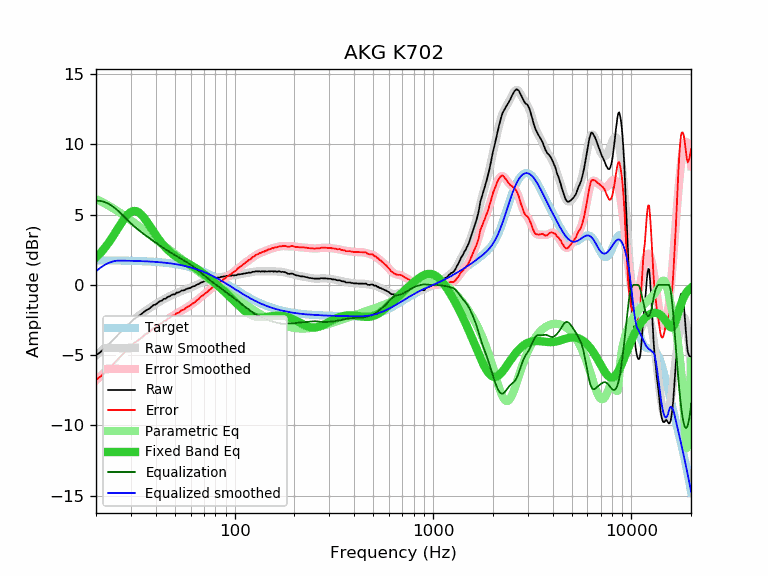

The file beside this chart, header and first rows:
frequency, raw, error, smoothed, error_smoothed, equalization, parametric_eq, equalized_raw, equalized_smoothed, target
20, -5.00, -6.74, -5.04, -6.78, 6.00, 1.95, 1.00, 0.96, 1.74
21, -4.80, -6.54, -4.77, -6.51, 5.98, 2.25, 1.18, 1.21, 1.74
22, -4.53, -6.27, -4.50, -6.24, 5.90, 2.58, 1.38, 1.40, 1.74
23, -4.26, -6.00, -4.24, -5.98, 5.79, 2.94, 1.53, 1.54, 1.74
24, -4.02, -5.75, -3.99, -5.73, 5.63, 3.32, 1.62, 1.64, 1.74
25, -3.76, -5.49, -3.74, -5.48, 5.45, 3.71, 1.69, 1.70, 1.73
26, -3.50, -5.23, -3.50, -5.23, 5.23, 4.09, 1.74, 1.73, 1.73
27, -3.27, -4.99, -3.27, -5.00, 5.00, 4.46, 1.73, 1.73, 1.73
28, -3.05, -4.77, -3.05, -4.78, 4.78, 4.77, 1.73, 1.72, 1.72
29, -2.84, -4.55, -2.85, -4.57, 4.57, 5.02, 1.73, 1.72, 1.72
30, -2.65, -4.36, -2.66, -4.37, 4.37, 5.19, 1.72, 1.71, 1.71
31, -2.45, -4.15, -2.48, -4.19, 4.19, 5.26, 1.74, 1.71, 1.71
32, -2.32, -4.02, -2.32, -4.02, 4.02, 5.24, 1.71, 1.70, 1.70
33, -2.20, -3.89, -2.18, -3.87, 3.87, 5.14, 1.67, 1.70, 1.70
34, -2.06, -3.75, -2.04, -3.73, 3.73, 4.97, 1.67, 1.69, 1.69
35, -1.91, -3.59, -1.91, -3.59, 3.59, 4.76, 1.69, 1.68, 1.68
36, -1.79, -3.46, -1.79, -3.47, 3.47, 4.52, 1.68, 1.67, 1.67
37, -1.71, -3.37, -1.68, -3.34, 3.34, 4.27, 1.64, 1.66, 1.66
38, -1.57, -3.22, -1.57, -3.23, 3.23, 4.02, 1.66, 1.65, 1.65
39, -1.44, -3.08, -1.47, -3.11, 3.11, 3.78, 1.67, 1.64, 1.64
40, -1.40, -3.03, -1.37, -3.00, 3.00, 3.55, 1.60, 1.63, 1.63
41, -1.28, -2.90, -1.27, -2.90, 2.90, 3.33, 1.62, 1.62, 1.62
42, -1.16, -2.77, -1.18, -2.79, 2.79, 3.13, 1.64, 1.61, 1.61
43, -1.12, -2.71, -1.10, -2.70, 2.70, 2.95, 1.58, 1.60, 1.60
44, -1.00, -2.58, -1.02, -2.60, 2.60, 2.79, 1.60, 1.58, 1.58
45, -0.97, -2.54, -0.94, -2.51, 2.51, 2.63, 1.54, 1.57, 1.57
46, -0.86, -2.41, -0.87, -2.43, 2.43, 2.50, 1.57, 1.55, 1.55
47, -0.82, -2.35, -0.81, -2.34, 2.34, 2.37, 1.53, 1.54, 1.54
48, -0.72, -2.24, -0.74, -2.26, 2.26, 2.26, 1.55, 1.52, 1.52
49, -0.68, -2.18, -0.69, -2.19, 2.19, 2.16, 1.51, 1.50, 1.50
50, -0.68, -2.16, -0.63, -2.11, 2.11, 2.07, 1.44, 1.48, 1.48
51, -0.55, -2.01, -0.58, -2.04, 2.04, 1.98, 1.49, 1.46, 1.46
52, -0.55, -1.99, -0.53, -1.97, 1.97, 1.91, 1.42, 1.44, 1.44
53, -0.49, -1.91, -0.48, -1.90, 1.90, 1.83, 1.42, 1.42, 1.42
54, -0.41, -1.81, -0.44, -1.83, 1.83, 1.77, 1.43, 1.40, 1.40
55, -0.40, -1.77, -0.39, -1.77, 1.77, 1.70, 1.37, 1.38, 1.38
56, -0.37, -1.72, -0.35, -1.70, 1.70, 1.64, 1.33, 1.35, 1.35
57, -0.30, -1.62, -0.31, -1.63, 1.63, 1.58, 1.34, 1.33, 1.33
58, -0.26, -1.56, -0.27, -1.57, 1.57, 1.52, 1.31, 1.30, 1.30
59, -0.24, -1.51, -0.23, -1.50, 1.50, 1.47, 1.26, 1.27, 1.27
60, -0.21, -1.45, -0.19, -1.43, 1.43, 1.41, 1.23, 1.24, 1.24
61, -0.14, -1.35, -0.15, -1.36, 1.36, 1.35, 1.23, 1.22, 1.22
62, -0.10, -1.28, -0.10, -1.29, 1.29, 1.29, 1.19, 1.19, 1.19
63, -0.09, -1.24, -0.06, -1.21, 1.21, 1.23, 1.13, 1.16, 1.16
64, -0.01, -1.13, -0.01, -1.14, 1.14, 1.17, 1.13, 1.12, 1.12
65, 0.03, -1.06, 0.03, -1.06, 1.06, 1.10, 1.09, 1.09, 1.09
66, 0.06, -1.00, 0.08, -0.98, 0.98, 1.04, 1.04, 1.06, 1.06
67, 0.13, -0.89, 0.12, -0.90, 0.90, 0.98, 1.04, 1.02, 1.02
68, 0.18, -0.81, 0.16, -0.83, 0.83, 0.91, 1.01, 0.99, 0.99
69, 0.19, -0.76, 0.20, -0.75, 0.75, 0.84, 0.95, 0.95, 0.95
70, 0.24, -0.68, 0.24, -0.68, 0.68, 0.78, 0.92, 0.92, 0.92
71, 0.28, -0.60, 0.27, -0.61, 0.61, 0.71, 0.89, 0.88, 0.88
72, 0.29, -0.55, 0.30, -0.54, 0.54, 0.64, 0.83, 0.84, 0.84
73, 0.31, -0.49, 0.33, -0.47, 0.47, 0.57, 0.79, 0.81, 0.81
74, 0.37, -0.40, 0.36, -0.41, 0.41, 0.50, 0.78, 0.77, 0.77
75, 0.38, -0.35, 0.39, -0.34, 0.34, 0.43, 0.72, 0.73, 0.73
76, 0.41, -0.28, 0.41, -0.28, 0.28, 0.37, 0.69, 0.69, 0.69
77, 0.45, -0.20, 0.44, -0.21, 0.21, 0.30, 0.67, 0.65, 0.65
78, 0.45, -0.16, 0.46, -0.15, 0.15, 0.23, 0.61, 0.61, 0.61
79, 0.48, -0.09, 0.47, -0.10, 0.10, 0.16, 0.58, 0.57, 0.57
... 553 more rows
